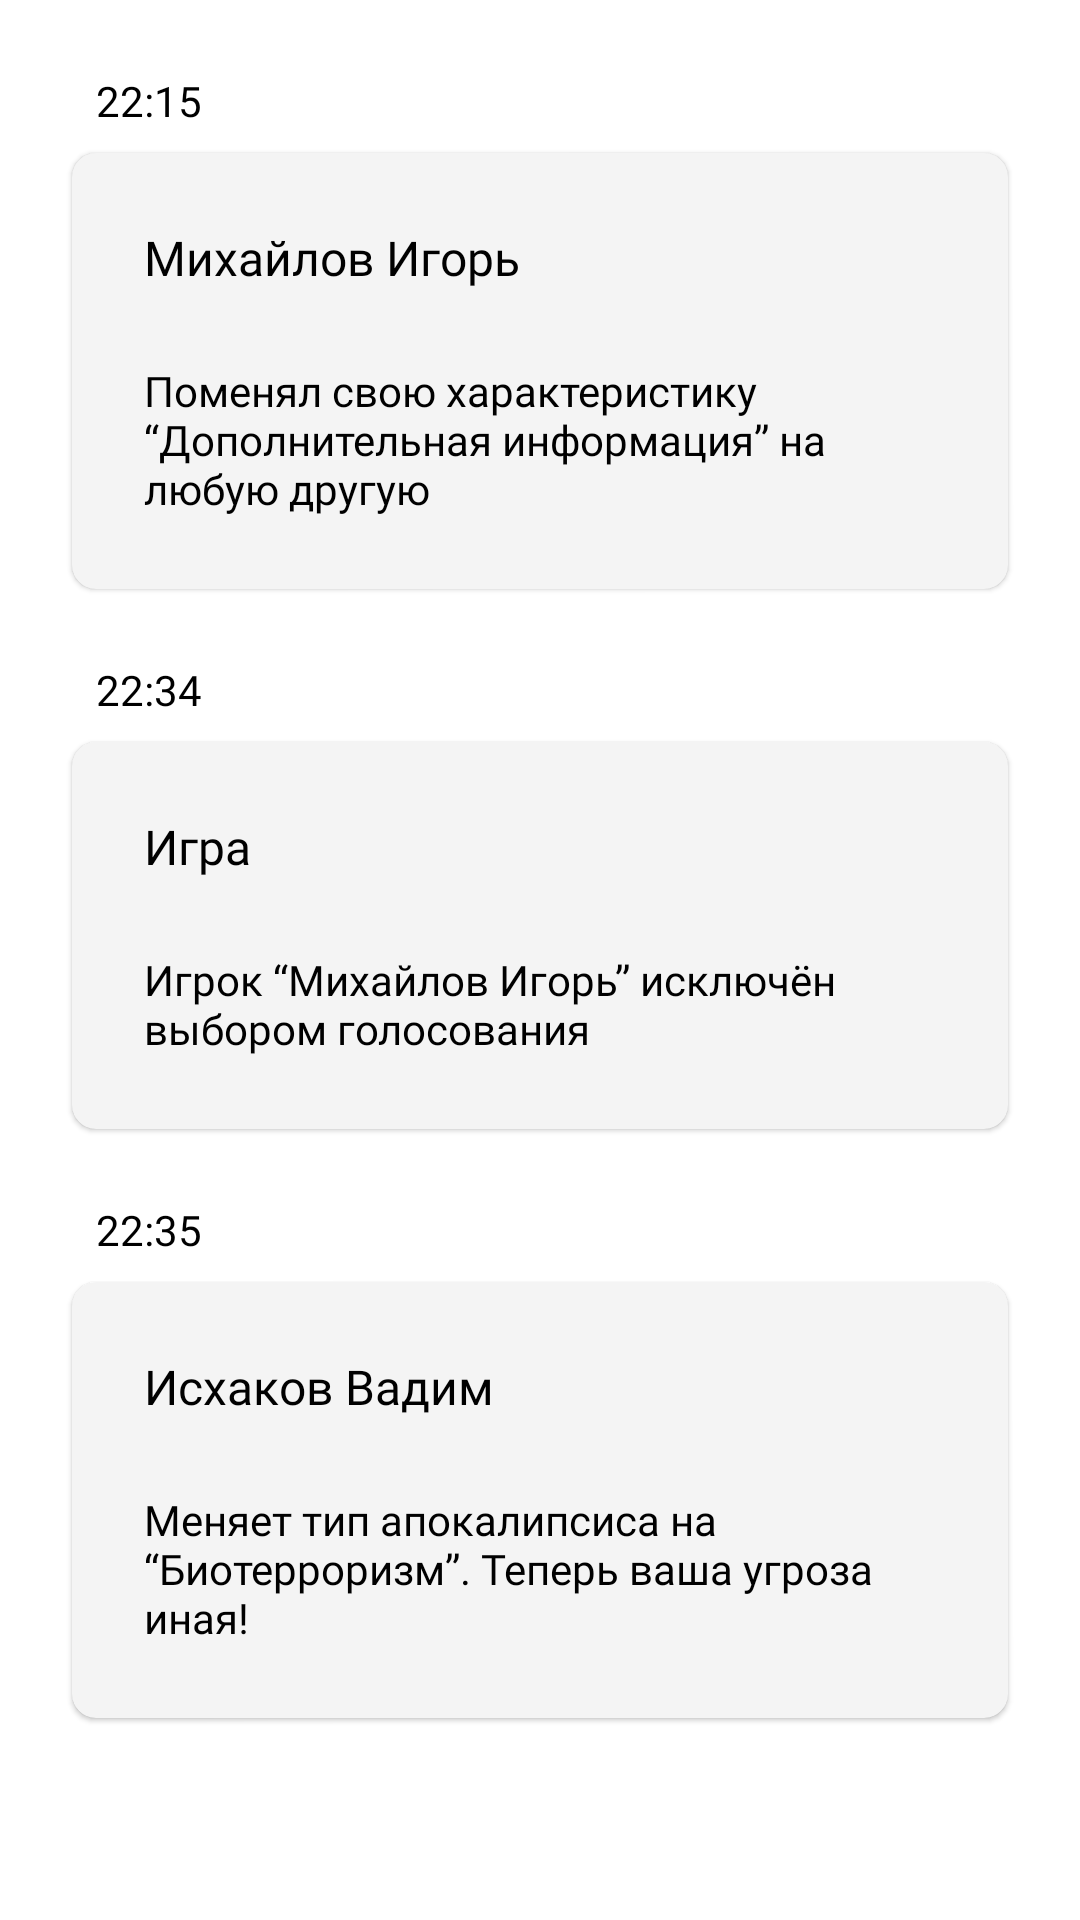

Reconstruct the res/layout file that produces this screen, plus the resources it refers to.
<!-- AndroidManifest.xml: application theme Theme.Bunker -->
<!-- res/layout/fragment_log.xml -->
<?xml version="1.0" encoding="utf-8"?>
<ScrollView xmlns:android="http://schemas.android.com/apk/res/android"
    xmlns:app="http://schemas.android.com/apk/res-auto"
    xmlns:tools="http://schemas.android.com/tools"
    android:layout_width="match_parent"
    android:layout_height="match_parent"
    tools:context=".fragments.LogFragment">

    <LinearLayout
        android:layout_width="match_parent"
        android:layout_height="wrap_content"
        android:orientation="vertical">

        <TextView
            android:layout_width="wrap_content"
            android:layout_height="wrap_content"
            android:layout_marginStart="32dp"
            android:layout_marginTop="@dimen/margin_twenty_four"
            android:layout_marginBottom="@dimen/eight"
            android:fontFamily="@font/gilroy_regular"
            android:text="@string/_22_15"
            android:textColor="@color/black"
            android:textSize="@dimen/text_twelve" />

        <com.google.android.material.card.MaterialCardView
            android:layout_width="match_parent"
            android:layout_height="wrap_content"
            android:layout_marginStart="@dimen/margin_twenty_four"
            android:layout_marginEnd="@dimen/margin_twenty_four"
            android:backgroundTint="@color/light_gray"
            app:cardCornerRadius="@dimen/eight">

            <LinearLayout
                android:layout_width="match_parent"
                android:layout_height="wrap_content"
                android:orientation="vertical">

                <TextView
                    android:layout_width="wrap_content"
                    android:layout_height="wrap_content"
                    android:layout_margin="@dimen/margin_twenty_four"
                    android:fontFamily="@font/gilroy_semi_bold"
                    android:text="Михайлов Игорь"
                    android:textColor="@color/black"
                    android:textSize="@dimen/text_sixteen" />

                <TextView
                    android:layout_width="wrap_content"
                    android:layout_height="wrap_content"
                    android:layout_marginStart="@dimen/margin_twenty_four"
                    android:layout_marginEnd="@dimen/margin_twenty_four"
                    android:layout_marginBottom="@dimen/margin_twenty_four"
                    android:fontFamily="@font/gilroy_regular"
                    android:text="@string/log_one"
                    android:textColor="@color/black"
                    android:textSize="@dimen/text_twelve" />

            </LinearLayout>

        </com.google.android.material.card.MaterialCardView>


        <TextView
            android:layout_width="wrap_content"
            android:layout_height="wrap_content"
            android:layout_marginStart="32dp"
            android:layout_marginTop="@dimen/margin_twenty_four"
            android:layout_marginBottom="@dimen/eight"
            android:fontFamily="@font/gilroy_regular"
            android:text="@string/_22_34"
            android:textColor="@color/black"
            android:textSize="@dimen/text_twelve" />

        <com.google.android.material.card.MaterialCardView
            android:layout_width="match_parent"
            android:layout_height="wrap_content"
            android:layout_marginStart="@dimen/margin_twenty_four"
            android:layout_marginEnd="@dimen/margin_twenty_four"
            android:backgroundTint="@color/light_gray"
            app:cardCornerRadius="@dimen/eight">

            <LinearLayout
                android:layout_width="match_parent"
                android:layout_height="wrap_content"
                android:orientation="vertical">

                <TextView
                    android:layout_width="wrap_content"
                    android:layout_height="wrap_content"
                    android:layout_margin="@dimen/margin_twenty_four"
                    android:fontFamily="@font/gilroy_semi_bold"
                    android:text="Игра"
                    android:textColor="@color/black"
                    android:textSize="@dimen/text_sixteen" />

                <TextView
                    android:layout_width="wrap_content"
                    android:layout_height="wrap_content"
                    android:layout_marginStart="@dimen/margin_twenty_four"
                    android:layout_marginEnd="@dimen/margin_twenty_four"
                    android:layout_marginBottom="@dimen/margin_twenty_four"
                    android:fontFamily="@font/gilroy_regular"
                    android:text="@string/log_two"
                    android:textColor="@color/black"
                    android:textSize="@dimen/text_twelve" />

            </LinearLayout>

        </com.google.android.material.card.MaterialCardView>


        <TextView
            android:layout_width="wrap_content"
            android:layout_height="wrap_content"
            android:layout_marginStart="32dp"
            android:layout_marginTop="@dimen/margin_twenty_four"
            android:layout_marginBottom="@dimen/eight"
            android:fontFamily="@font/gilroy_regular"
            android:text="@string/_22_35"
            android:textColor="@color/black"
            android:textSize="@dimen/text_twelve" />

        <com.google.android.material.card.MaterialCardView
            android:layout_width="match_parent"
            android:layout_height="wrap_content"
            android:layout_marginStart="@dimen/margin_twenty_four"
            android:layout_marginEnd="@dimen/margin_twenty_four"
            android:backgroundTint="@color/light_gray"
            app:cardCornerRadius="@dimen/eight"
            android:layout_marginBottom="@dimen/margin_twenty_four">

            <LinearLayout
                android:layout_width="match_parent"
                android:layout_height="wrap_content"
                android:orientation="vertical">

                <TextView
                    android:layout_width="wrap_content"
                    android:layout_height="wrap_content"
                    android:layout_margin="@dimen/margin_twenty_four"
                    android:fontFamily="@font/gilroy_semi_bold"
                    android:text="Исхаков Вадим"
                    android:textColor="@color/black"
                    android:textSize="@dimen/text_sixteen" />

                <TextView
                    android:layout_width="wrap_content"
                    android:layout_height="wrap_content"
                    android:layout_marginStart="@dimen/margin_twenty_four"
                    android:layout_marginEnd="@dimen/margin_twenty_four"
                    android:layout_marginBottom="@dimen/margin_twenty_four"
                    android:fontFamily="@font/gilroy_regular"
                    android:text="@string/log_three"
                    android:textColor="@color/black"
                    android:textSize="@dimen/text_twelve" />

            </LinearLayout>

        </com.google.android.material.card.MaterialCardView>


    </LinearLayout>

</ScrollView>
<!-- resources referenced by this layout -->
<resources>
  <color name="black">#FF000000</color>
  <color name="light_gray">#F4F4F4</color>
  <dimen name="eight">8dp</dimen>
  <dimen name="margin_twenty_four">24dp</dimen>
  <dimen name="text_sixteen">16sp</dimen>
  <string name="_22_15">22:15</string>
  <string name="_22_34">22:34</string>
  <string name="_22_35">22:35</string>
  <string name="log_one">Поменял свою характеристику “Дополнительная информация” на любую другую</string>
  <string name="log_three">Меняет тип апокалипсиса на “Биотерроризм”. Теперь ваша угроза иная!</string>
  <string name="log_two">Игрок “Михайлов Игорь” исключён выбором голосования</string>
  <style name="Theme.Bunker" parent="Theme.MaterialComponents.Light.NoActionBar">
          
          <item name="colorPrimary">@color/purple_500</item>
          <item name="colorPrimaryVariant">@color/purple_700</item>
          <item name="colorOnPrimary">@color/white</item>
          
          <item name="colorSecondary">@color/teal_200</item>
          <item name="colorSecondaryVariant">@color/teal_700</item>
          <item name="colorOnSecondary">@color/black</item>
          
          <item name="android:statusBarColor" tools:targetApi="l">?attr/colorPrimaryVariant</item>
          
          <item name="android:windowFullscreen">true</item>
      </style>
  <color name="purple_500">#FF6200EE</color>
  <color name="purple_700">#FF3700B3</color>
  <color name="white">#FFFFFFFF</color>
  <color name="teal_200">#FF03DAC5</color>
  <color name="teal_700">#FF018786</color>
</resources>
